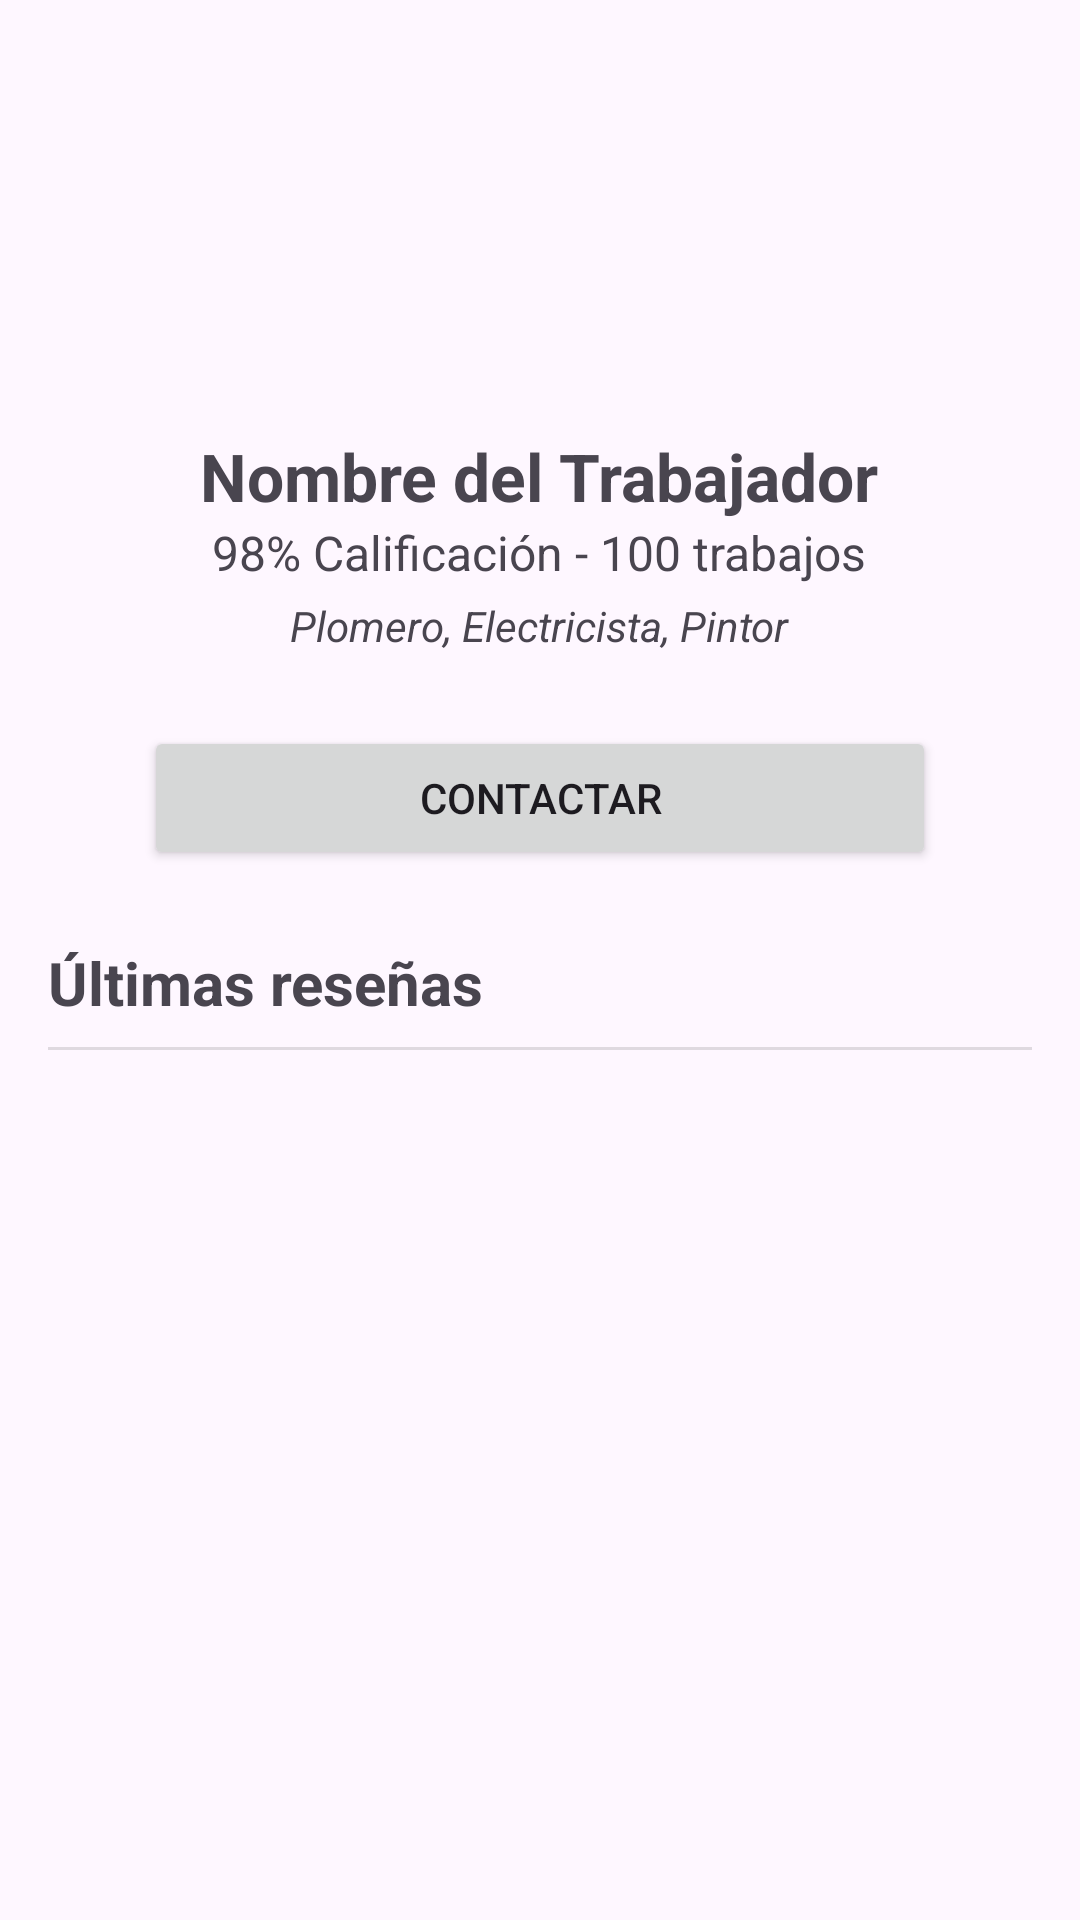

Produce the Android XML layout that renders to this screen, including the resource entries it uses.
<!-- AndroidManifest.xml: application theme Theme.proyectoapptrabajador -->
<!-- res/layout/fragment_worker_detail.xml -->
<?xml version="1.0" encoding="utf-8"?>
<ScrollView xmlns:android="http://schemas.android.com/apk/res/android"
    xmlns:tools="http://schemas.android.com/tools"
    android:layout_width="match_parent"
    android:layout_height="match_parent"
    tools:context=".ui.fragments.WorkerDetailFragment">

    <LinearLayout
        android:layout_width="match_parent"
        android:layout_height="wrap_content"
        android:orientation="vertical"
        android:padding="16dp">

        <ImageView
            android:id="@+id/imgWorkerProfile"
            android:layout_width="120dp"
            android:layout_height="120dp"
            android:layout_gravity="center_horizontal"
            tools:src="@tools:sample/avatars" />

        <TextView
            android:id="@+id/txtWorkerName"
            android:layout_width="wrap_content"
            android:layout_height="wrap_content"
            android:layout_gravity="center_horizontal"
            android:layout_marginTop="8dp"
            android:text="Nombre del Trabajador"
            android:textSize="22sp"
            android:textStyle="bold" />

        <TextView
            android:id="@+id/txtWorkerStats"
            android:layout_width="wrap_content"
            android:layout_height="wrap_content"
            android:layout_gravity="center_horizontal"
            android:text="98% Calificación - 100 trabajos"
            android:textSize="16sp" />

        <TextView
            android:id="@+id/txtWorkerSpecialties"
            android:layout_width="wrap_content"
            android:layout_height="wrap_content"
            android:layout_gravity="center_horizontal"
            android:layout_marginTop="4dp"
            android:text="Plomero, Electricista, Pintor"
            android:textStyle="italic" />

        <Button
            android:id="@+id/btnContactar"
            android:layout_width="match_parent"
            android:layout_height="wrap_content"
            android:text="Contactar"
            android:layout_marginTop="24dp"
            android:layout_marginHorizontal="32dp"/>

        <TextView
            android:layout_width="wrap_content"
            android:layout_height="wrap_content"
            android:text="Últimas reseñas"
            android:textSize="20sp"
            android:textStyle="bold"
            android:layout_marginTop="24dp"/>

        <View
            android:layout_width="match_parent"
            android:layout_height="1dp"
            android:background="?android:attr/listDivider"
            android:layout_marginVertical="8dp"/>

        <androidx.recyclerview.widget.RecyclerView
            android:id="@+id/rvReviews"
            android:layout_width="match_parent"
            android:layout_height="wrap_content"
            tools:listitem="@layout/review_item"
            tools:itemCount="3"/>

    </LinearLayout>
</ScrollView>
<!-- res/layout/review_item.xml (included above) -->
<?xml version="1.0" encoding="utf-8"?>
<LinearLayout xmlns:android="http://schemas.android.com/apk/res/android"
    android:layout_width="match_parent"
    android:layout_height="wrap_content"
    android:orientation="vertical"
    android:paddingVertical="8dp">

    <TextView
        android:id="@+id/txtReviewAuthor"
        android:layout_width="wrap_content"
        android:layout_height="wrap_content"
        android:text="Autor de la Reseña"
        android:textStyle="bold"/>

    <TextView
        android:id="@+id/txtReviewComment"
        android:layout_width="match_parent"
        android:layout_height="wrap_content"
        android:text="Este es el comentario de la reseña, puede ser un poco largo."
        android:layout_marginTop="4dp"/>
</LinearLayout>
<!-- resources referenced by this layout -->
<resources>
  <style name="Theme.proyectoapptrabajador" parent="Base.Theme.proyectoapptrabajador" />
  <style name="Base.Theme.proyectoapptrabajador" parent="Theme.Material3.DayNight.NoActionBar">
          
          
      </style>
</resources>
